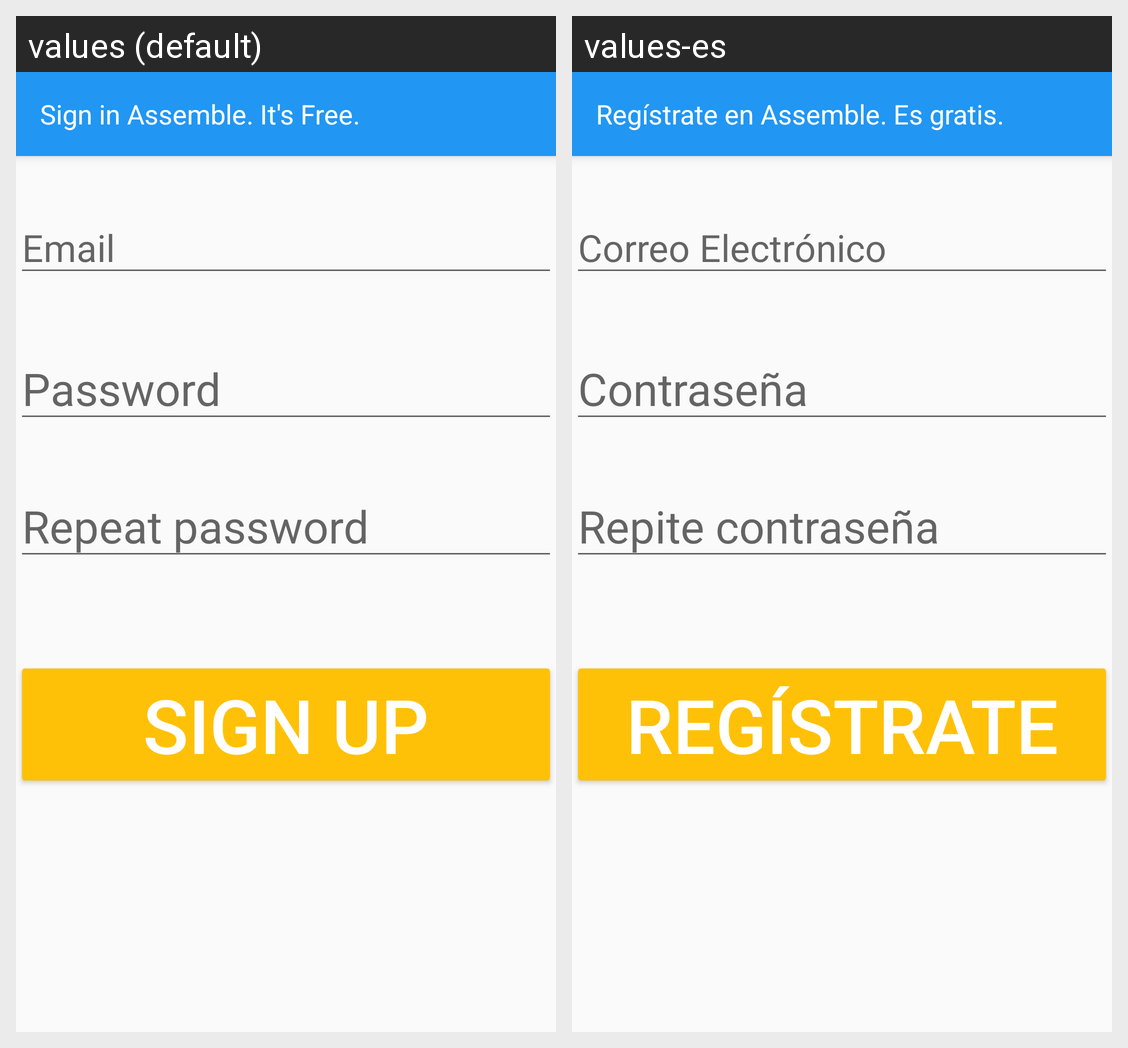

The same Android screen rendered under two of its app's locales, left to right. List the strings drawn on it with the default value and each locale's translation.
Android screen res/layout/activity_register.xml rendered under 2 locales, left to right: values (default), values-es. Device: Nexus 5 (rendered at 1080×1920; each locale shown at half size, 540×960, under a caption strip naming it); theme AppTheme.
Strings drawn on this screen, with the default value and each locale's value (text and hints the layout hard-codes, and strings that could not be matched under every locale, appear in the picture but are not listed):

signup_title
  values: Sign in Assemble. It's Free.
  values-es: Regístrate en Assemble. Es gratis.

email_input_hint
  values: Email
  values-es: Correo Electrónico

pass_input_hint
  values: Password
  values-es: Contraseña

repeat_pass_input_hint
  values: Repeat password
  values-es: Repite contraseña

register_button_hint
  values: Sign up
  values-es: Regístrate
